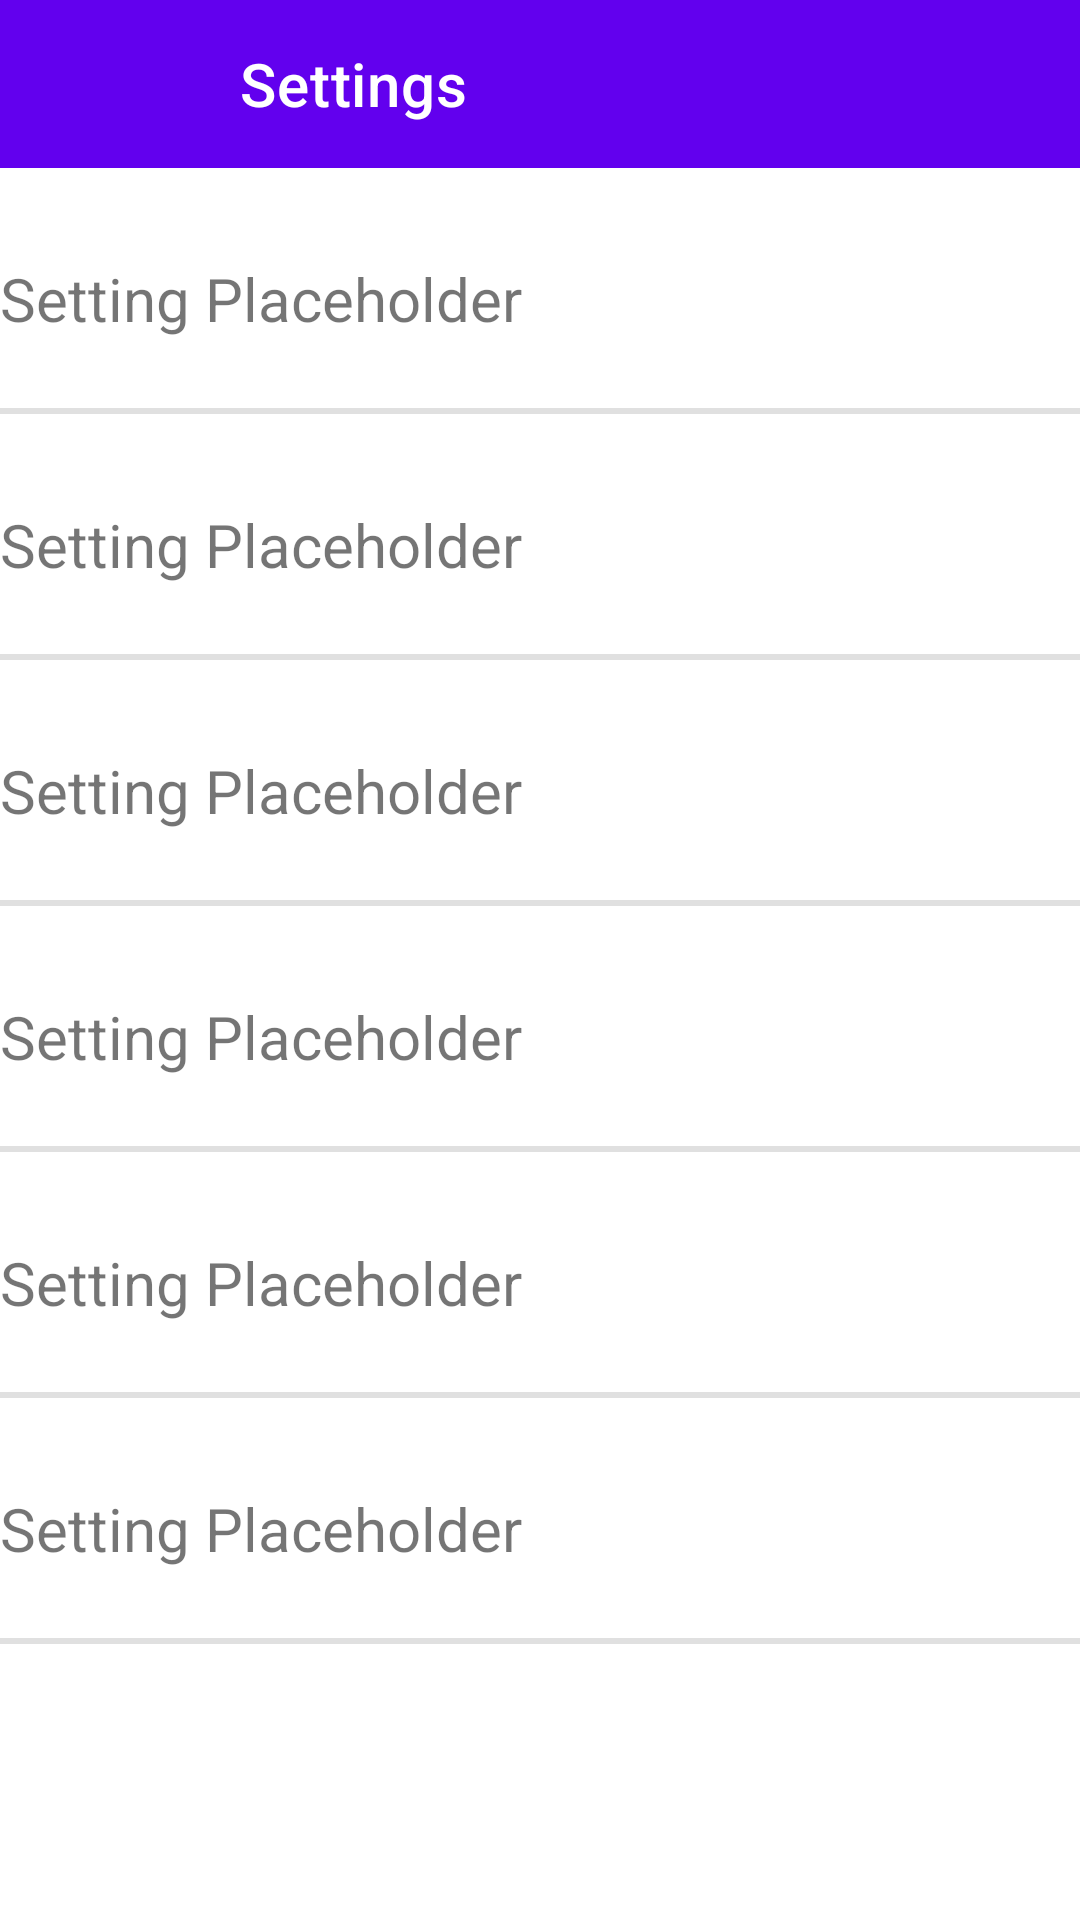

Produce the Android XML layout that renders to this screen, including the resource entries it uses.
<!-- AndroidManifest.xml: application theme Theme.SleamApp -->
<!-- res/layout/settings.xml -->
<?xml version="1.0" encoding="utf-8"?>
<androidx.constraintlayout.widget.ConstraintLayout
    xmlns:android="http://schemas.android.com/apk/res/android"
    xmlns:app="http://schemas.android.com/apk/res-auto"
    android:layout_width="match_parent"
    android:layout_height="match_parent"
    xmlns:tools="http://schemas.android.com/tools">

    <LinearLayout
        android:layout_width="match_parent"
        android:layout_height="match_parent"
        android:orientation="vertical">

        <androidx.appcompat.widget.Toolbar
            android:id="@+id/schedules_app_bar2"
            tools:layout_editor_absoluteX="0dp"
            android:layout_width="match_parent"
            android:layout_height="wrap_content"
            android:background="?attr/colorPrimary"
            android:backgroundTint="@color/purple_500"
            android:minHeight="?attr/actionBarSize"
            android:theme="?attr/actionBarTheme"
            app:layout_constraintBottom_toBottomOf="parent"
            app:layout_constraintTop_toTopOf="parent"
            app:layout_constraintVertical_bias="0.0"
            app:title="@string/settings"
            app:titleMarginStart="80dp" />

        <TextView
            android:id="@+id/setting_placeholder1"
            android:layout_width="match_parent"
            android:layout_height="80dp"
            android:paddingTop="30dp"
            android:text="@string/setting_placeholder"
            android:textSize="20sp"
            android:clickable="true"
            android:focusable="true"/>

        <View
            android:id="@+id/divider"
            android:layout_width="match_parent"
            android:layout_height="2dp"
            android:background="?android:attr/listDivider" />

        <TextView
            android:id="@+id/setting_placeholder2"
            android:layout_width="match_parent"
            android:layout_height="80dp"
            android:paddingTop="30dp"
            android:text="@string/setting_placeholder"
            android:textSize="20sp"
            android:clickable="true"
            android:focusable="true"/>

        <View
            android:id="@+id/divider2"
            android:layout_width="match_parent"
            android:layout_height="2dp"
            android:background="?android:attr/listDivider" />

        <TextView
            android:id="@+id/setting_placeholder3"
            android:layout_width="match_parent"
            android:layout_height="80dp"
            android:paddingTop="30dp"
            android:text="@string/setting_placeholder"
            android:textSize="20sp"
            android:clickable="true"
            android:focusable="true"/>

        <View
            android:id="@+id/divider3"
            android:layout_width="match_parent"
            android:layout_height="2dp"
            android:background="?android:attr/listDivider" />

        <TextView
            android:id="@+id/setting_placeholder4"
            android:layout_width="match_parent"
            android:layout_height="80dp"
            android:paddingTop="30dp"
            android:text="@string/setting_placeholder"
            android:textSize="20sp"
            android:clickable="true"
            android:focusable="true"/>

        <View
            android:id="@+id/divider4"
            android:layout_width="match_parent"
            android:layout_height="2dp"
            android:background="?android:attr/listDivider" />

        <TextView
            android:id="@+id/setting_placeholder5"
            android:layout_width="match_parent"
            android:layout_height="80dp"
            android:paddingTop="30dp"
            android:text="@string/setting_placeholder"
            android:textSize="20sp"
            android:clickable="true"
            android:focusable="true"/>

        <View
            android:id="@+id/divider5"
            android:layout_width="match_parent"
            android:layout_height="2dp"
            android:background="?android:attr/listDivider" />

        <TextView
            android:id="@+id/setting_placeholder6"
            android:layout_width="match_parent"
            android:layout_height="80dp"
            android:clickable="true"
            android:focusable="true"
            android:paddingTop="30dp"
            android:text="@string/setting_placeholder"
            android:textSize="20sp" />

        <View
            android:id="@+id/divider6"
            android:layout_width="match_parent"
            android:layout_height="2dp"
            android:background="?android:attr/listDivider" />

    </LinearLayout>

    <ImageButton
        android:id="@+id/overflow_menu"
        style="@android:style/Widget.DeviceDefault.Light.ImageButton"
        android:layout_width="50dp"
        android:layout_height="50dp"
        android:layout_marginTop="4dp"
        android:background="@color/purple_500"
        android:clickable="true"
        android:contentDescription="@string/overflow_menu"
        android:focusable="true"
        android:tint="@color/white"
        app:layout_constraintHorizontal_bias="0.0"
        app:layout_constraintLeft_toLeftOf="parent"
        app:layout_constraintRight_toRightOf="parent"
        app:layout_constraintTop_toTopOf="parent"
        app:srcCompat="@drawable/ic_baseline_arrow_back_24" />

</androidx.constraintlayout.widget.ConstraintLayout>
<!-- resources referenced by this layout -->
<resources>
  <color name="purple_500">#FF6200EE</color>
  <color name="white">#FFFFFFFF</color>
  <string name="overflow_menu">Overflow menu</string>
  <string name="setting_placeholder">Setting Placeholder</string>
  <string name="settings">Settings</string>
  <style name="Theme.SleamApp" parent="Theme.MaterialComponents.DayNight.DarkActionBar">
  
          
          <item name="colorPrimary">@color/purple_500</item>
          <item name="colorPrimaryVariant">@color/purple_700</item>
          <item name="colorOnPrimary">@color/white</item>
  
          
          <item name="colorSecondary">@color/teal_200</item>
          <item name="colorSecondaryVariant">@color/teal_700</item>
          <item name="colorOnSecondary">@color/black</item>
  
          
          <item name="android:statusBarColor" tools:targetApi="l">?attr/colorPrimaryVariant</item>
  
          
  
          <item name="windowActionBar">false</item>
          <item name="windowNoTitle">true</item>
  
      </style>
  <color name="purple_700">#FF3700B3</color>
  <color name="teal_200">#FF03DAC5</color>
  <color name="teal_700">#FF018786</color>
  <color name="black">#FF000000</color>
</resources>
